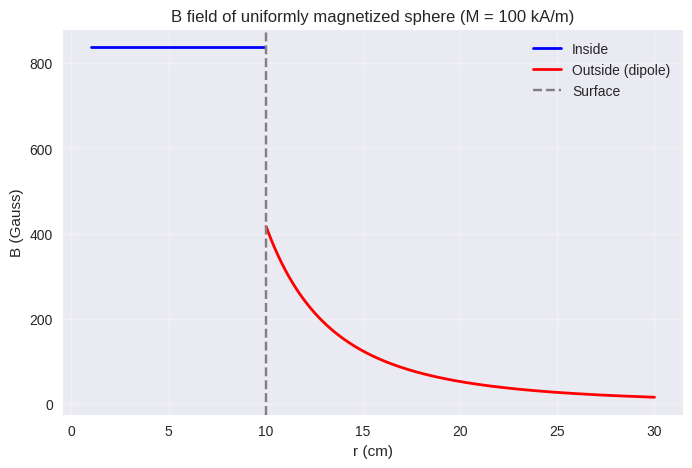

Source code (Python): (Note: this script raises an exception after producing the figure.)
#!/usr/bin/env python3
"""Griffiths Ch.6: Magnetic Fields in Matter & Ch.7: Electrodynamics"""

import numpy as np
import matplotlib.pyplot as plt
from scipy import constants

plt.style.use('seaborn-v0_8')
mu0, eps0 = constants.mu_0, constants.epsilon_0

# === Ch.6 ===
def example_6_2_magnetized_sphere():
    """Uniformly magnetized sphere: Bin = (2/3)*mu0*M, Bout = dipole field."""
    M = 1e5  # A/m
    R = 0.1
    Bin = 2.0/3.0 * mu0 * M
    r_vals = np.linspace(0.01, 3*R, 300)
    theta = np.pi/2  # equatorial plane
    B_inside = Bin * np.ones_like(r_vals[r_vals < R])
    r_out = r_vals[r_vals >= R]
    B_outside = mu0 * M * R**3 / (3 * r_out**3)  # dipole field on equator
    fig, ax = plt.subplots(figsize=(8, 5))
    ax.plot(r_vals[r_vals<R]*1e2, Bin*np.ones_like(r_vals[r_vals<R])*1e4, 'b-', linewidth=2, label='Inside')
    ax.plot(r_out*1e2, B_outside*1e4, 'r-', linewidth=2, label='Outside (dipole)')
    ax.axvline(R*1e2, color='gray', linestyle='--', label='Surface')
    ax.set_xlabel('r (cm)'); ax.set_ylabel('B (Gauss)')
    ax.set_title(f'B field of uniformly magnetized sphere (M = {M*1e-3:.0f} kA/m)')
    ax.legend(); ax.grid(True, alpha=0.3)
    fig.savefig('/home/ubuntu/.openclaw/workspace/textbooks/griffiths/figures/griffiths_ch6_ex2_magnetized_sphere.png', dpi=150)
    plt.close(fig)
    print(f"Bin = {Bin*1e4:.2f} Gauss = (2/3)*mu0*M")
    print("Figure saved: griffiths_ch6_ex2_magnetized_sphere.png")

def example_6_3_core_solenoid():
    """Solenoid with magnetic core: B = mu*n*I"""
    for mu_r in [1, 100, 1000]:
        n, I = 1000, 5.0
        B = mu_r * mu0 * n * I
        print(f"mu_r = {mu_r}: B = {B*1e4:.2f} Gauss")

# === Ch.7 ===
def example_7_4_motional_emf():
    """Sliding rod on U-shaped rail in uniform B field."""
    B, v, L = 0.5, 2.0, 0.3  # B=0.5T, v=2m/s, L=0.3m
    emf = B * v * L
    I = emf / 1.0  # assume R=1ohm
    print(f"\n[Ch.7] Motional EMF: epsilon = Blv = {emf:.3f} V, I = {I:.3f} A")
    # Power
    F = B * I * L
    P_mech = F * v
    P_elec = emf * I
    print(f"F = {F:.4f} N, P_mech = {P_mech:.4f} W, P_elec = {P_elec:.4f} W")

def example_7_7_charging_capacitor():
    """B field between plates of charging capacitor."""
    I, R, a = 1.0, 0.05, 0.03  # I=1A, plate radius=5cm, separation=3cm
    s = np.linspace(0.001, R, 200)
    B_inside = mu0 * I * s / (2 * np.pi * R**2)
    B_outside = mu0 * I / (2 * np.pi * s)
    fig, ax = plt.subplots(figsize=(8, 5))
    ax.plot(s*1e2, B_inside*1e5, 'b-', linewidth=2, label='Inside plates')
    ax.plot(np.linspace(R, 2*R, 100)*1e2, B_outside[::2]*1e5, 'r--', linewidth=2, label='Outside plates')
    ax.axvline(R*1e2, color='gray', linestyle='--', label='Plate edge')
    ax.set_xlabel('s (cm)'); ax.set_ylabel('B (Gauss)')
    ax.set_title('B field between charging capacitor plates (displacement current)')
    ax.legend(); ax.grid(True, alpha=0.3)
    fig.savefig('/home/ubuntu/.openclaw/workspace/textbooks/griffiths/figures/griffiths_ch7_ex7_capacitor_B.png', dpi=150)
    plt.close(fig)
    print(f"Max B inside plate: {B_inside.max()*1e5:.2f} Gauss at s=R")
    print("Figure saved: griffiths_ch7_ex7_capacitor_B.png")

if __name__ == "__main__":
    example_6_2_magnetized_sphere()
    example_6_3_core_solenoid()
    example_7_4_motional_emf()
    example_7_7_charging_capacitor()
    print("\n✅ Ch.6-7 examples done")
